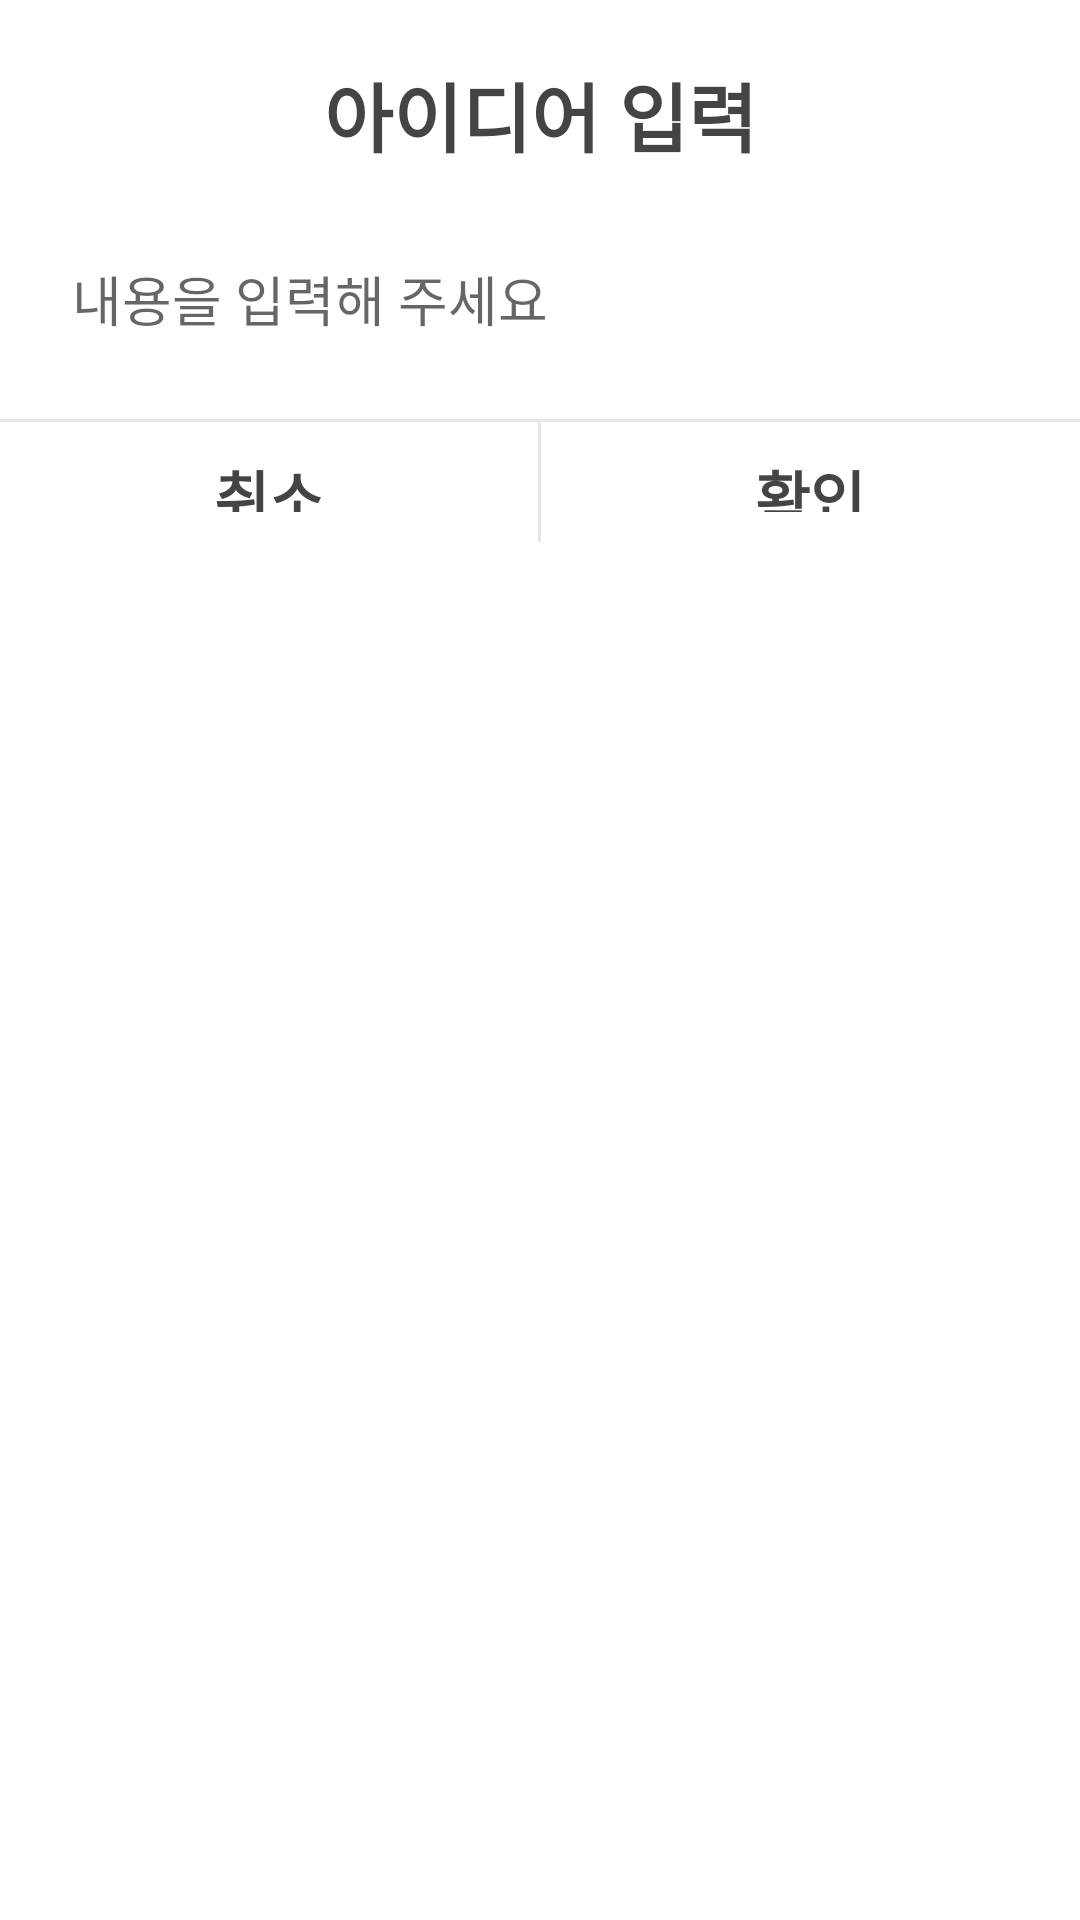

This screen was rendered from an Android layout file. Write that file and the resources it references.
<!-- AndroidManifest.xml: application theme Theme.IdeaNote_INO -->
<!-- res/layout/dialog_main_input_idea.xml -->
<?xml version="1.0" encoding="utf-8"?>
<LinearLayout
    xmlns:android="http://schemas.android.com/apk/res/android"
    android:layout_width="match_parent"
    android:layout_height="wrap_content"
    android:orientation="vertical"
    >

    <TextView
        android:layout_width="match_parent"
        android:layout_height="wrap_content"
        android:text="아이디어 입력"
        android:textStyle="bold"
        android:textSize="25dp"
        android:gravity="center"
        android:textColor="@color/basic"
        android:fontFamily="@font/nanum_barun_gothic"

        android:layout_marginTop="20dp"/>

    <EditText
        android:id="@+id/et_input_idea_dialog_idea"
        android:layout_width="match_parent"
        android:layout_height="wrap_content"
        android:backgroundTint="#ffffff"
        android:maxLines="10"
        android:maxLength="40"
        android:hint="내용을 입력해 주세요"
        android:inputType="textMultiLine"
        android:textColor="@color/basic"
        android:fontFamily="@font/nanum_barun_gothic"
        android:layout_margin="20dp"/>
    <View
        android:layout_width="match_parent"
        android:layout_height="1dp"
        android:background="#20444444"
        />

    <LinearLayout
        android:layout_width="match_parent"
        android:layout_height="40dp"
        android:orientation="horizontal"
        >
        <LinearLayout
            android:layout_width="0px"
            android:layout_height="wrap_content"
            android:layout_weight="1"
            android:gravity="center"
            android:paddingTop="10dp"
            android:paddingBottom="10dp"
            >
            <TextView
                android:id="@+id/tv_input_idea_dialog_negative"
                android:layout_width="wrap_content"
                android:layout_height="wrap_content"
                android:text="취소"
                android:textStyle="bold"
                android:textSize="20dp"
                android:gravity="center"
                android:textColor="@color/basic"
                android:fontFamily="@font/nanum_barun_gothic"
                />
        </LinearLayout>
        <View
            android:layout_width="1dp"
            android:layout_height="wrap_content"
            android:background="#20444444"
            />
        <LinearLayout
            android:layout_width="0px"
            android:layout_height="wrap_content"
            android:layout_weight="1"
            android:gravity="center"
            android:paddingTop="10dp"
            android:paddingBottom="10dp"
            >
            <TextView
                android:id="@+id/tv_input_idea_dialog_positive"
                android:layout_width="wrap_content"
                android:layout_height="wrap_content"
                android:text="확인"
                android:textStyle="bold"
                android:textSize="20dp"
                android:gravity="center"
                android:textColor="@color/basic"
                android:fontFamily="@font/nanum_barun_gothic"/>
        </LinearLayout>
    </LinearLayout>

</LinearLayout>
<!-- resources referenced by this layout -->
<resources>
  <color name="basic">#444444</color>
  <style name="Theme.IdeaNote_INO" parent="Theme.MaterialComponents.DayNight.DarkActionBar">
          
          <item name="windowNoTitle">true</item>
          
          <item name="colorPrimary">@color/purple_500</item>
          <item name="colorPrimaryVariant">@color/purple_700</item>
          <item name="colorOnPrimary">@color/white</item>
          
          <item name="colorSecondary">@color/teal_200</item>
          <item name="colorSecondaryVariant">@color/teal_700</item>
          <item name="colorOnSecondary">@color/black</item>
          
          <item name="android:statusBarColor" tools:targetApi="l">?attr/colorPrimaryVariant</item>
          
      </style>
  <color name="purple_500">#FF6200EE</color>
  <color name="purple_700">#FF3700B3</color>
  <color name="white">#FFFFFFFF</color>
  <color name="teal_200">#FF03DAC5</color>
  <color name="teal_700">#FF018786</color>
  <color name="black">#FF000000</color>
</resources>
